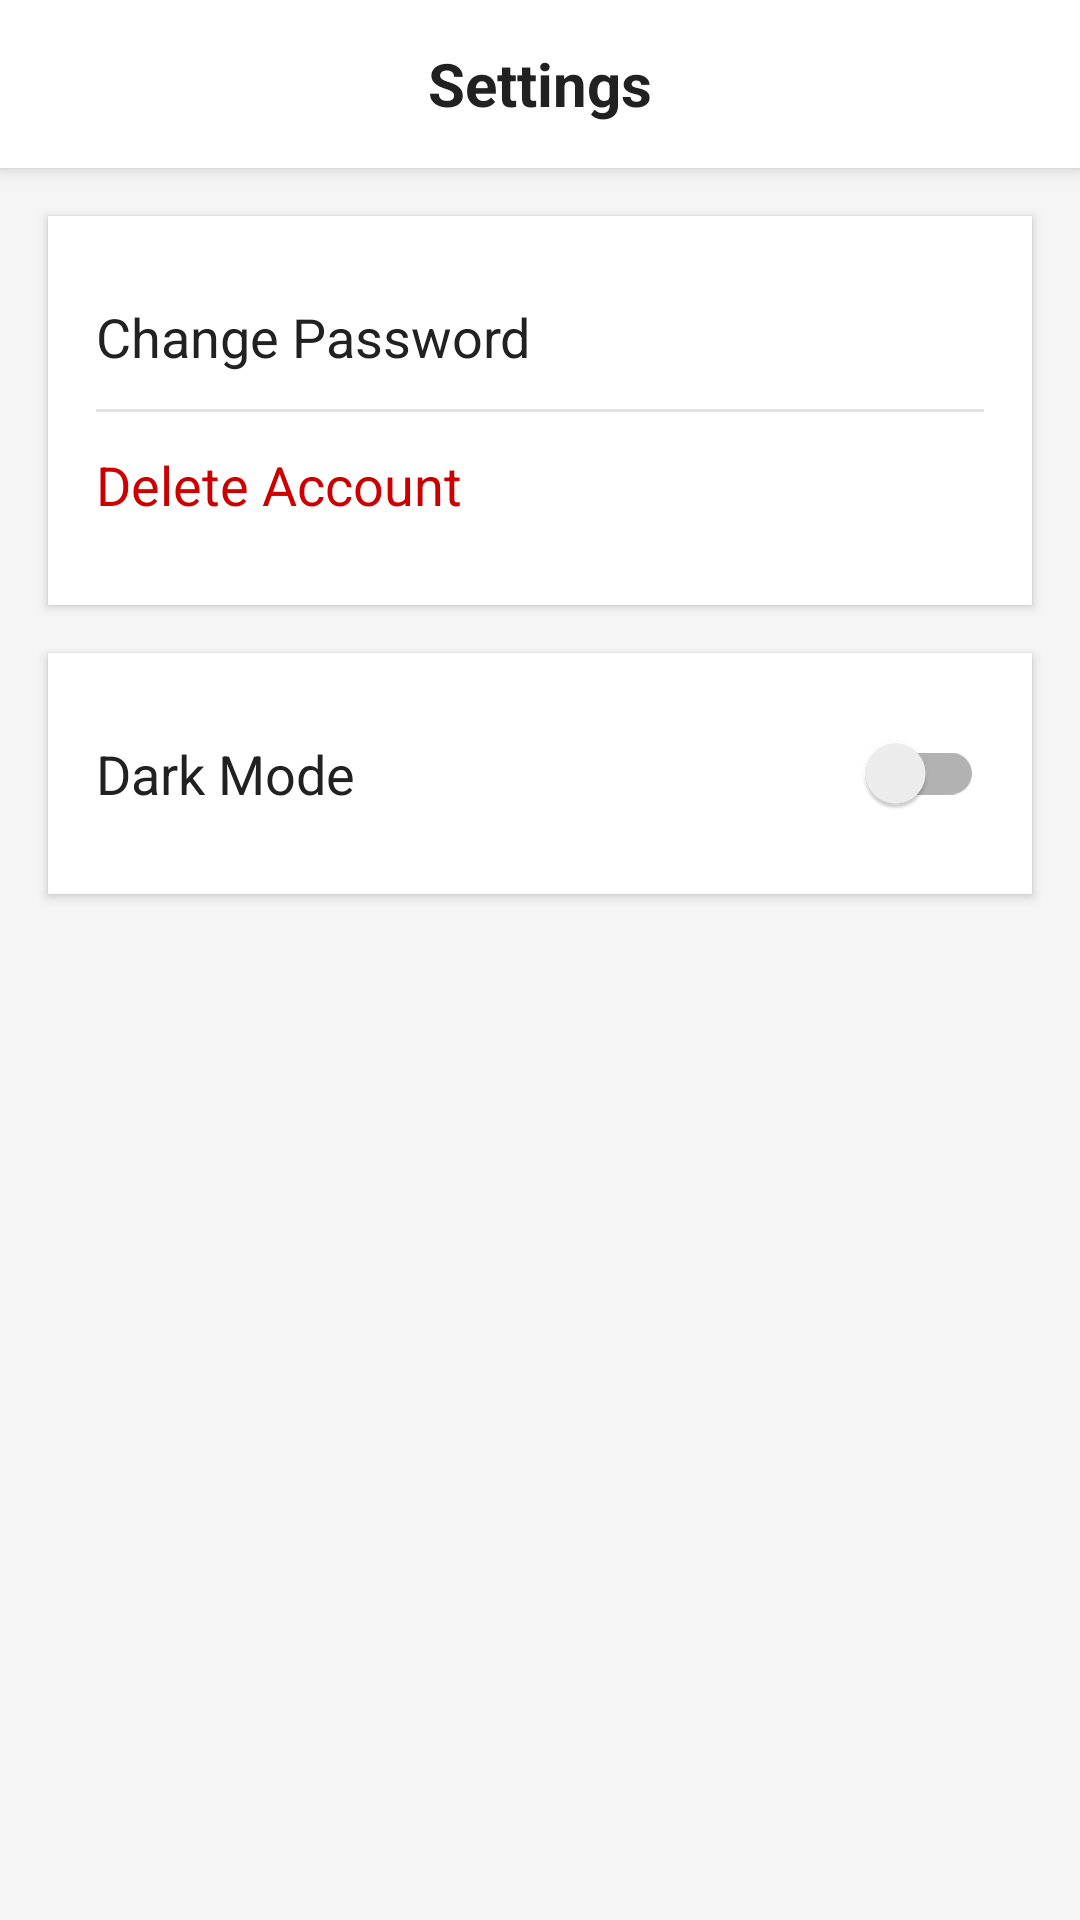

Layout XML and referenced resources for this Android screen:
<!-- AndroidManifest.xml: application theme Theme.App -->
<!-- res/layout/activity_settings.xml -->
<?xml version="1.0" encoding="utf-8"?>
<LinearLayout xmlns:android="http://schemas.android.com/apk/res/android"
    xmlns:tools="http://schemas.android.com/tools"
    android:layout_width="match_parent"
    android:layout_height="match_parent"
    android:orientation="vertical"
    android:background="@color/backgroundColor"
    tools:context=".SettingsActivity">

    <androidx.appcompat.widget.Toolbar
        android:id="@+id/toolbar"
        android:layout_width="match_parent"
        android:layout_height="?attr/actionBarSize"
        android:background="@android:color/white"
        android:elevation="4dp">

        <TextView
            android:layout_width="wrap_content"
            android:layout_height="wrap_content"
            android:layout_gravity="center"
            android:text="Settings"
            android:textSize="20sp"
            android:textStyle="bold"
            android:textColor="@color/textColorPrimary"/>
    </androidx.appcompat.widget.Toolbar>

    <LinearLayout
        android:layout_width="match_parent"
        android:layout_height="wrap_content"
        android:orientation="vertical"
        android:background="@android:color/white"
        android:layout_marginHorizontal="16dp"
        android:layout_marginTop="16dp"
        android:padding="16dp"
        android:elevation="2dp">

        <TextView
            android:id="@+id/changePasswordTextView"
            android:layout_width="match_parent"
            android:layout_height="wrap_content"
            android:text="Change Password"
            android:textSize="18sp"
            android:textColor="@color/textColorPrimary"
            android:paddingVertical="12dp"/>

        <View
            android:layout_width="match_parent"
            android:layout_height="1dp"
            android:background="?android:attr/listDivider" />

        <TextView
            android:id="@+id/deleteAccountTextView"
            android:layout_width="match_parent"
            android:layout_height="wrap_content"
            android:text="Delete Account"
            android:textColor="@android:color/holo_red_dark"
            android:textSize="18sp"
            android:paddingVertical="12dp"/>
    </LinearLayout>

    <LinearLayout
        android:layout_width="match_parent"
        android:layout_height="wrap_content"
        android:orientation="vertical"
        android:background="@android:color/white"
        android:layout_marginHorizontal="16dp"
        android:layout_marginTop="16dp"
        android:padding="16dp"
        android:elevation="2dp">

        <androidx.appcompat.widget.SwitchCompat
            android:id="@+id/themeSwitch"
            android:layout_width="match_parent"
            android:layout_height="wrap_content"
            android:text="Dark Mode"
            android:textSize="18sp"
            android:textColor="@color/textColorPrimary"
            android:paddingVertical="12dp"/>
    </LinearLayout>
</LinearLayout>
<!-- resources referenced by this layout -->
<resources>
  <color name="backgroundColor">#F5F5F5</color>
  <color name="textColorPrimary">#212121</color>
  <style name="Theme.App" parent="Base.Theme.App" />
  <style name="Base.Theme.App" parent="Theme.MaterialComponents.DayNight.NoActionBar">
          <item name="colorPrimary">@color/colorPrimary</item>
          <item name="colorPrimaryDark">@color/colorPrimaryDark</item>
          <item name="colorAccent">@color/colorAccent</item>
  
          <item name="android:windowBackground">@color/backgroundColor</item>
          <item name="android:textColorPrimary">@color/textColorPrimary</item>
          <item name="android:textColorSecondary">@color/textColorSecondary</item>
      </style>
  <color name="colorPrimary">#F88A36</color>
  <color name="colorPrimaryDark">#D66C1E</color>
  <color name="colorAccent">#F88A36</color>
  <color name="textColorSecondary">#757575</color>
</resources>
